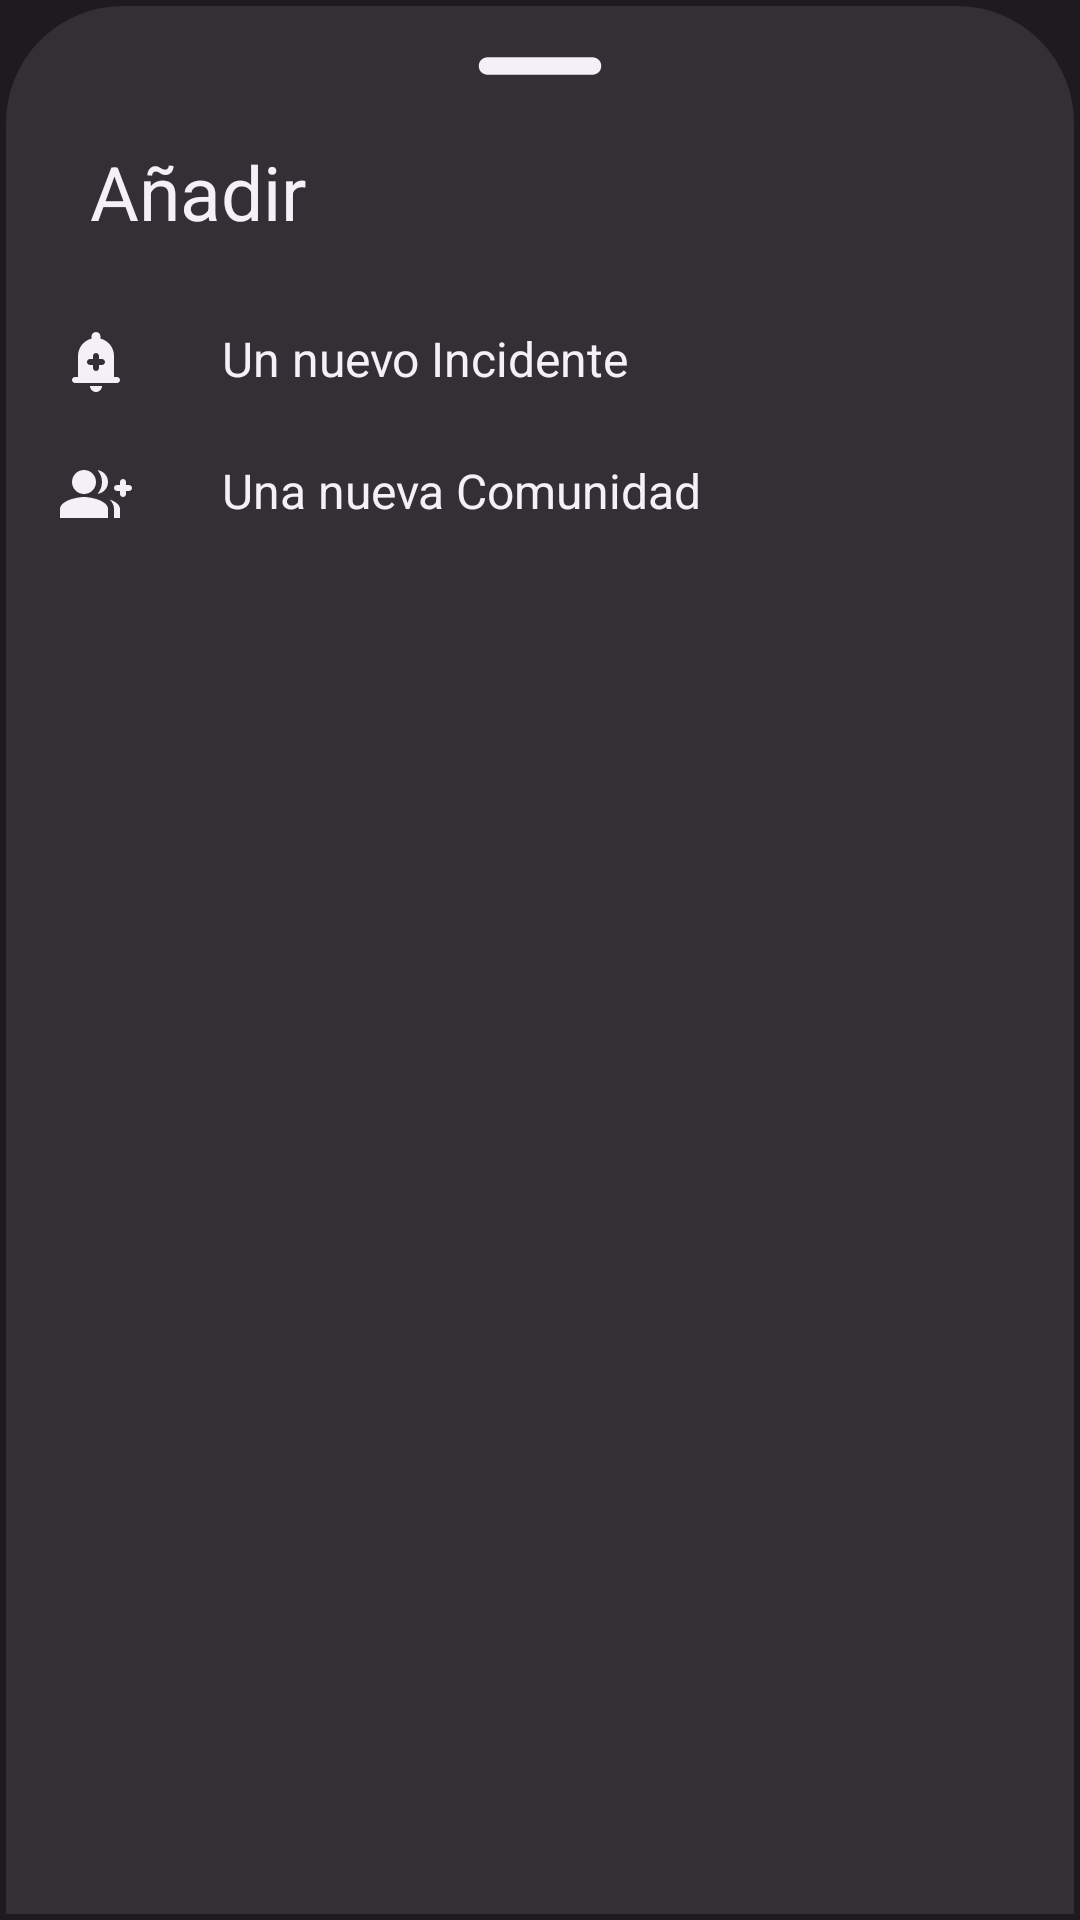

Produce the Android XML layout that renders to this screen, including the resource entries it uses.
<!-- AndroidManifest.xml: application theme Base.Theme.ChaskiApp -->
<!-- res/layout/bottom_sheet_layout.xml -->
<?xml version="1.0" encoding="utf-8"?>
<LinearLayout xmlns:android="http://schemas.android.com/apk/res/android"
    android:orientation="vertical"
    android:layout_width="match_parent"
    android:layout_height="match_parent"
    android:background="@drawable/dialogbkg">

    <ImageView
        android:layout_width="70dp"
        android:layout_height="wrap_content"
        android:src="@drawable/round_remove_24"
        android:layout_gravity="center|top"
        android:scaleType="centerCrop"/>

    <LinearLayout
        android:layout_width="match_parent"
        android:layout_height="wrap_content"
        android:orientation="horizontal">

        <TextView
            android:id="@+id/createText"
            android:layout_width="wrap_content"
            android:layout_height="wrap_content"
            android:textAlignment="viewStart"
            android:text="Añadir"
            android:padding="8dp"
            android:textColor="@color/primary"
            android:layout_marginStart="12dp"
            android:layout_marginTop="5dp"
            android:textSize="25dp" />

        <ImageView
            android:id="@+id/cancelButton"
            android:layout_width="wrap_content"
            android:layout_height="wrap_content"
            android:layout_marginLeft="250dp"
            android:layout_marginTop="8dp"
            android:src="@drawable/round_clear_24" />

    </LinearLayout>


    <LinearLayout
        android:id="@+id/layoutAlerta"
        android:orientation="horizontal"
        android:layout_width="match_parent"
        android:layout_height="wrap_content"
        android:layout_marginTop="10dp"
        android:padding="10dp">

        <ImageView
            android:layout_width="wrap_content"
            android:layout_height="wrap_content"
            android:src="@drawable/round_add_alert_24"/>

        <TextView
            android:layout_width="wrap_content"
            android:layout_height="wrap_content"
            android:text="Un nuevo Incidente"
            android:textColor="@color/primary"
            android:layout_marginLeft="30dp"
            android:textSize="16sp"/>

    </LinearLayout>

    <LinearLayout
        android:id="@+id/layoutComunidad"
        android:orientation="horizontal"
        android:layout_width="match_parent"
        android:layout_height="wrap_content"
        android:padding="10dp">


        <ImageView
            android:layout_width="wrap_content"
            android:layout_height="wrap_content"
            android:src="@drawable/round_group_add_24"/>

        <TextView
            android:layout_width="wrap_content"
            android:layout_height="wrap_content"
            android:text="Una nueva Comunidad"
            android:textColor="@color/primary"
            android:layout_marginLeft="30dp"
            android:textSize="16sp"/>

    </LinearLayout>

</LinearLayout>
<!-- resources referenced by this layout -->
<resources>
  <color name="primary">#FFF5EFF7</color>
  <!-- drawable dialogbkg (drawable) -->
  <?xml version="1.0" encoding="utf-8"?>
  <shape xmlns:android="http://schemas.android.com/apk/res/android">
      <solid
          android:color="@color/surface"
          />
      <corners
          android:topLeftRadius="40dp"
          android:topRightRadius="40dp"
          />
      <padding
          android:bottom="10dp"
          android:left="10dp"
          android:right="10dp"
          android:top="10dp"
          />
      <stroke
          android:width="2dp"
          android:color="@color/background"
          />
  </shape>
  <!-- drawable round_add_alert_24 (drawable) -->
  <vector xmlns:android="http://schemas.android.com/apk/res/android" android:height="24dp" android:tint="#F5EFF7" android:viewportHeight="24" android:viewportWidth="24" android:width="24dp">
        
      <path android:fillColor="@android:color/white" android:pathData="M12,22c1.1,0 2,-0.9 2,-2h-4C10,21.1 10.9,22 12,22z"/>
        
      <path android:fillColor="@android:color/white" android:pathData="M19,17h-1v-7c0,-2.79 -1.91,-5.14 -4.5,-5.8V3.5C13.5,2.67 12.83,2 12,2s-1.5,0.67 -1.5,1.5v0.7C7.91,4.86 6,7.21 6,10v7H5c-0.55,0 -1,0.45 -1,1s0.45,1 1,1h14c0.55,0 1,-0.45 1,-1S19.55,17 19,17zM14,13h-1v1c0,0.55 -0.45,1 -1,1s-1,-0.45 -1,-1v-1h-1c-0.55,0 -1,-0.45 -1,-1s0.45,-1 1,-1h1v-1c0,-0.55 0.45,-1 1,-1s1,0.45 1,1v1h1c0.55,0 1,0.45 1,1S14.55,13 14,13z"/>
      
  </vector>
  <!-- drawable round_clear_24 (drawable) -->
  <vector xmlns:android="http://schemas.android.com/apk/res/android" android:height="24dp" android:tint="#F5EFF7" android:viewportHeight="24" android:viewportWidth="24" android:width="24dp">
        
      <path android:fillColor="@android:color/white" android:pathData="M18.3,5.71c-0.39,-0.39 -1.02,-0.39 -1.41,0L12,10.59 7.11,5.7c-0.39,-0.39 -1.02,-0.39 -1.41,0 -0.39,0.39 -0.39,1.02 0,1.41L10.59,12 5.7,16.89c-0.39,0.39 -0.39,1.02 0,1.41 0.39,0.39 1.02,0.39 1.41,0L12,13.41l4.89,4.89c0.39,0.39 1.02,0.39 1.41,0 0.39,-0.39 0.39,-1.02 0,-1.41L13.41,12l4.89,-4.89c0.38,-0.38 0.38,-1.02 0,-1.4z"/>
      
  </vector>
  <!-- drawable round_group_add_24 (drawable) -->
  <vector xmlns:android="http://schemas.android.com/apk/res/android" android:height="24dp" android:tint="#F5EFF7" android:viewportHeight="24" android:viewportWidth="24" android:width="24dp">
        
      <path android:fillColor="@android:color/white" android:pathData="M22,9V8c0,-0.55 -0.45,-1 -1,-1h0c-0.55,0 -1,0.45 -1,1v1h-1c-0.55,0 -1,0.45 -1,1v0c0,0.55 0.45,1 1,1h1v1c0,0.55 0.45,1 1,1h0c0.55,0 1,-0.45 1,-1v-1h1c0.55,0 1,-0.45 1,-1v0c0,-0.55 -0.45,-1 -1,-1H22z"/>
        
      <path android:fillColor="@android:color/white" android:pathData="M8,12c2.21,0 4,-1.79 4,-4s-1.79,-4 -4,-4S4,5.79 4,8S5.79,12 8,12z"/>
        
      <path android:fillColor="@android:color/white" android:pathData="M8,13c-2.67,0 -8,1.34 -8,4v3h16v-3C16,14.34 10.67,13 8,13z"/>
        
      <path android:fillColor="@android:color/white" android:pathData="M12.51,4.05C13.43,5.11 14,6.49 14,8s-0.57,2.89 -1.49,3.95C14.47,11.7 16,10.04 16,8S14.47,4.3 12.51,4.05z"/>
        
      <path android:fillColor="@android:color/white" android:pathData="M16.53,13.83C17.42,14.66 18,15.7 18,17v3h2v-3C20,15.55 18.41,14.49 16.53,13.83z"/>
      
  </vector>
  <!-- drawable round_remove_24 (drawable) -->
  <vector xmlns:android="http://schemas.android.com/apk/res/android" android:height="24dp" android:tint="#F5EFF7" android:viewportHeight="24" android:viewportWidth="24" android:width="24dp">
        
      <path android:fillColor="@android:color/white" android:pathData="M18,13H6c-0.55,0 -1,-0.45 -1,-1s0.45,-1 1,-1h12c0.55,0 1,0.45 1,1s-0.45,1 -1,1z"/>
      
  </vector>
  <style name="Base.Theme.ChaskiApp" parent="Theme.Material3.DayNight.NoActionBar">
          <item name="colorPrimary">@color/primary</item>
          <item name="colorSurface">@color/surface</item>
          <item name="android:colorBackground">@color/background</item>
      </style>
  <color name="surface">#FF322F35</color>
  <color name="background">#FF1D1B20</color>
</resources>
